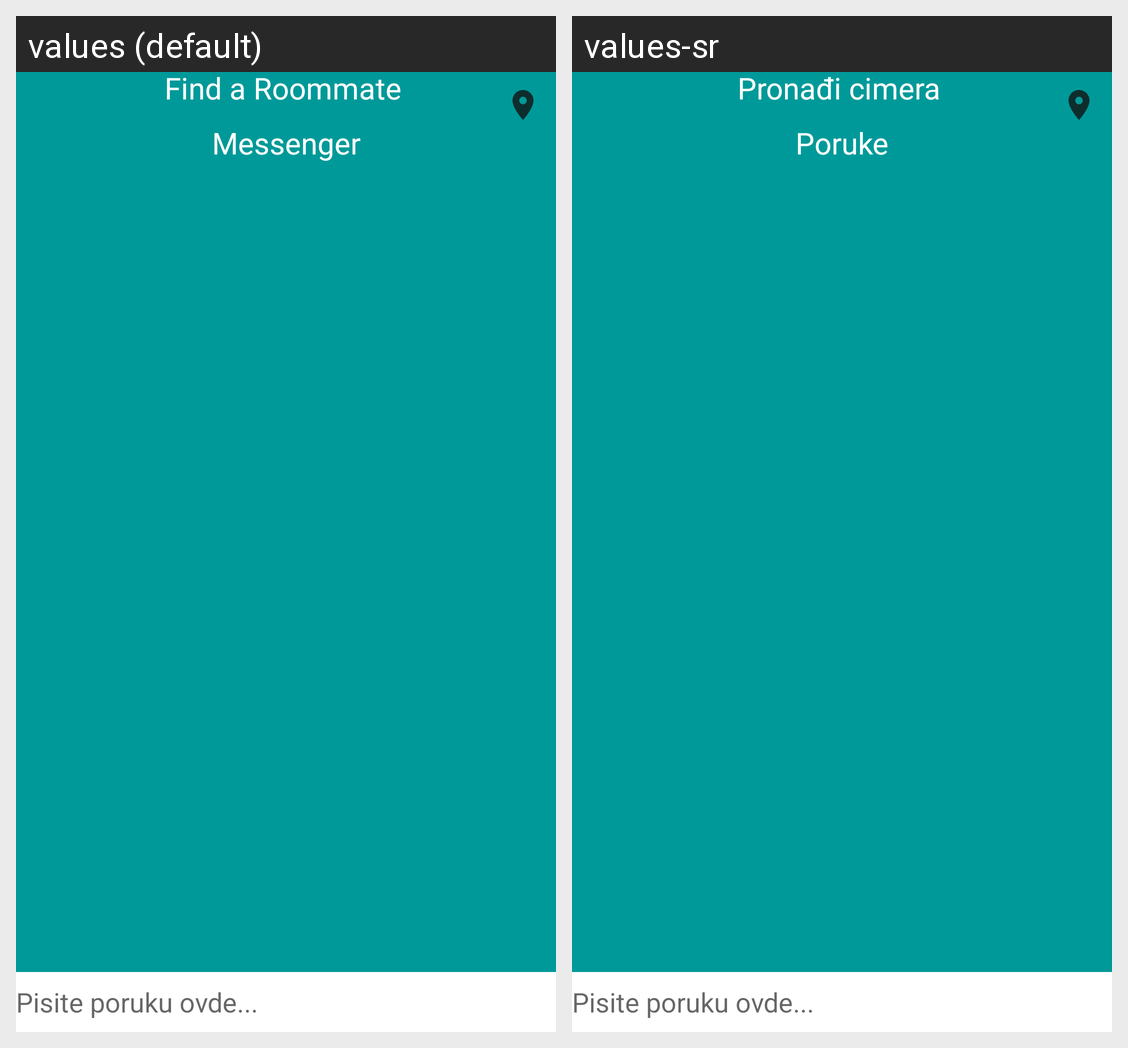

Strings drawn on this Android screen and how each of the app's shown locales translates them:
Android screen res/layout/activity_chat.xml rendered under 2 locales, left to right: values (default), values-sr. Device: Nexus 5 (rendered at 1080×1920; each locale shown at half size, 540×960, under a caption strip naming it); theme AppTheme.NoActionBar.
Strings drawn on this screen, with the default value and each locale's value (text and hints the layout hard-codes, and strings that could not be matched under every locale, appear in the picture but are not listed):

find_a_roommate
  values: Find a Roommate
  values-sr: Pronađi cimera

messenger
  values: Messenger
  values-sr: Poruke
